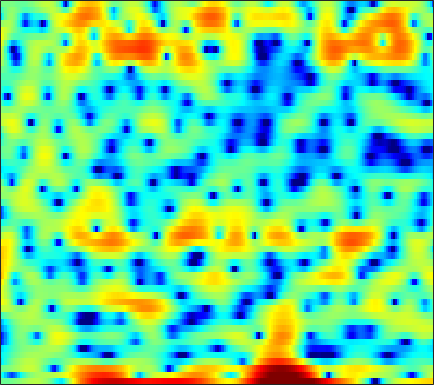

Values plotted in this chart, from the file beside it:
-0.65131, -0.71503, -0.7761, -0.72487, -0.67182, -0.52568, -0.26491, -0.07242, 0.2208, 0.54116, 0.84755, 1.0831, 1.3601, 1.6037, 1.7448, 1.823, 1.8729, 1.8514, 1.6943, 1.4208, 1.0212, 0.62577, -0.052439, -0.91283
-3.226, -4.485, -6.424, -8.638, -10.22, -11.25, -10.08, -8.492, -6.348, -4.515, -3.017, -2.099, -1.095, -0.3102, 0.1591, 0.6393, 0.9779, 1.153, 1.315, 1.394, 1.445, 1.471, 1.506, 1.573
-0.7305, -0.5922, -0.3687, -0.114, 0.09702, 0.406, 0.7448, 1.014, 1.381, 1.732, 2.051, 2.242, 2.411, 2.466, 2.427, 2.229, 1.864, 1.455, 0.7024, -0.3424, -1.758, -3.137, -5.581, -9.03
-5.495, -4.334, -3.062, -2.014, -1.343, -0.5774, 0.07568, 0.4931, 0.9634, 1.351, 1.655, 1.827, 1.965, 2.015, 1.986, 1.859, 1.621, 1.377, 0.9512, 0.4292, -0.1651, -0.6327, -1.235, -1.735
-4.824, -4.269, -3.529, -2.801, -2.296, -1.657, -1.066, -0.6665, -0.1957, 0.2101, 0.5506, 0.76, 0.9819, 1.141, 1.226, 1.287, 1.301, 1.28, 1.22, 1.121, 0.9953, 0.8911, 0.7356, 0.5745
-5.687, -5.226, -4.519, -3.739, -3.16, -2.424, -1.747, -1.304, -0.7903, -0.3866, -0.09, 0.07835, 0.2463, 0.3529, 0.4157, 0.4965, 0.5998, 0.6868, 0.8473, 1.035, 1.231, 1.369, 1.512, 1.598
-12.39, -10.67, -8.232, -6.046, -4.664, -3.151, -1.969, -1.292, -0.653, -0.3106, -0.2577, -0.4154, -0.8689, -1.582, -2.218, -3.067, -3.544, -3.418, -2.583, -1.339, -0.04926, 0.8263, 1.8, 2.558
-13.12, -11.31, -8.621, -6.2, -4.671, -2.971, -1.663, -0.9272, -0.2546, 0.05311, -0.007162, -0.3191, -1.132, -2.511, -3.998, -6.758, -9.832, -10.09, -6.916, -3.578, -1.097, 0.3152, 1.735, 2.745
-9.256, -8.034, -6.407, -4.872, -3.821, -2.585, -1.536, -0.9055, -0.2509, 0.1757, 0.4079, 0.4478, 0.3533, 0.1372, -0.0623, -0.2902, -0.409, -0.364, -0.1172, 0.2986, 0.7882, 1.15, 1.585, 1.909
-7.48, -6.099, -4.538, -3.226, -2.382, -1.417, -0.6185, -0.1194, 0.4269, 0.8318, 1.117, 1.262, 1.377, 1.416, 1.405, 1.345, 1.259, 1.197, 1.103, 0.9973, 0.8939, 0.8086, 0.6957, 0.559
-2.53, -1.867, -1.099, -0.4586, -0.06248, 0.3706, 0.7094, 0.9036, 1.14, 1.347, 1.539, 1.659, 1.78, 1.837, 1.828, 1.727, 1.494, 1.226, 0.7395, 0.1171, -0.5976, -1.155, -1.823, -2.274
2.151, 2.241, 2.221, 2.018, 1.757, 1.296, 0.7326, 0.3328, -0.06742, -0.1759, 0.04814, 0.3968, 0.9559, 1.463, 1.736, 1.883, 1.744, 1.417, 0.6336, -0.6559, -2.605, -4.728, -8.995, -15.65
4.124, 3.787, 3.108, 2.128, 1.143, -0.6107, -3.06, -5.633, -10.89, -15.44, -9.435, -5.899, -2.826, -0.8482, 0.164, 1.037, 1.448, 1.488, 1.228, 0.6129, -0.3183, -1.158, -2.241, -2.895
3.461, 2.924, 2.041, 0.9598, 0.01511, -1.41, -2.971, -4.136, -5.398, -5.855, -5.242, -4.35, -3.011, -1.777, -1.011, -0.2259, 0.3018, 0.5397, 0.6724, 0.6539, 0.5294, 0.4191, 0.2725, 0.2074
3.549, 2.821, 1.708, 0.484, -0.4558, -1.618, -2.557, -2.998, -3.222, -3.057, -2.599, -2.145, -1.492, -0.865, -0.4568, -0.01588, 0.2805, 0.4202, 0.4957, 0.4789, 0.4041, 0.3311, 0.2441, 0.1982
5.176, 4.124, 2.349, 0.07479, -2.021, -5.371, -8.407, -8.577, -6.315, -3.904, -2.077, -1.035, 0.001633, 0.6917, 1.032, 1.25, 1.233, 1.083, 0.7294, 0.2497, -0.2817, -0.6514, -0.9947, -1.119
6.69, 5.729, 4.117, 2.07, 0.2452, -2.414, -4.516, -4.719, -3.429, -1.756, -0.3838, 0.3772, 1.069, 1.43, 1.49, 1.305, 0.7988, 0.189, -0.9804, -2.656, -4.91, -6.962, -9.517, -9.581
6.19, 5.627, 4.735, 3.733, 2.964, 2.001, 1.199, 0.7509, 0.3589, 0.1636, 0.06455, 0.005254, -0.1131, -0.3237, -0.5563, -1.007, -1.681, -2.37, -3.572, -5.225, -7.383, -9.338, -11.64, -11.68
5.998, 5.622, 5, 4.274, 3.67, 2.817, 1.94, 1.271, 0.3976, -0.4349, -1.194, -1.69, -2.223, -2.603, -2.81, -3.029, -3.25, -3.463, -3.839, -4.301, -4.808, -5.173, -5.505, -5.656
6.312, 5.972, 5.394, 4.669, 4.017, 2.991, 1.791, 0.7553, -0.8029, -2.579, -4.476, -5.834, -7.119, -7.311, -6.828, -5.834, -4.857, -4.252, -3.677, -3.33, -3.178, -3.154, -3.226, -3.351
6.135, 5.914, 5.476, 4.845, 4.222, 3.162, 1.795, 0.5372, -1.529, -4.17, -7.81, -11.75, -20.75, -17.08, -11.89, -7.891, -5.434, -4.155, -2.966, -2.263, -1.944, -1.928, -2.182, -2.645
4.507, 4.748, 4.829, 4.589, 4.196, 3.39, 2.247, 1.188, -0.4487, -2.267, -4.065, -5.195, -6.061, -5.985, -5.368, -4.134, -2.8, -1.913, -0.9923, -0.4321, -0.3003, -0.5085, -1.255, -2.72
1.306, 2.238, 2.96, 3.173, 3.043, 2.501, 1.536, 0.5173, -1.258, -3.552, -6.368, -8.523, -9.899, -8.305, -6.309, -3.859, -1.918, -0.7705, 0.3561, 1.066, 1.364, 1.322, 0.9129, 0.09397
-1.276, -0.6571, -0.06552, 0.2659, 0.3134, 0.08143, -0.5163, -1.232, -2.619, -4.566, -7.155, -9.313, -10.67, -8.655, -6.468, -3.971, -2.071, -0.9721, 0.1335, 0.8935, 1.372, 1.572, 1.665, 1.65
-4.119, -3.683, -2.979, -2.29, -1.859, -1.467, -1.307, -1.338, -1.548, -1.904, -2.271, -2.455, -2.47, -2.161, -1.76, -1.102, -0.4356, 0.007492, 0.5134, 0.8891, 1.139, 1.261, 1.354, 1.413
-10.89, -8.828, -6.187, -4.125, -2.92, -1.69, -0.8078, -0.3342, 0.1115, 0.3975, 0.5902, 0.696, 0.8216, 0.9478, 1.045, 1.163, 1.254, 1.29, 1.271, 1.169, 0.9873, 0.8046, 0.5284, 0.2329
-10.54, -8.21, -5.367, -3.159, -1.866, -0.5071, 0.5282, 1.131, 1.739, 2.177, 2.461, 2.592, 2.67, 2.647, 2.568, 2.384, 2.113, 1.855, 1.419, 0.8738, 0.1999, -0.4083, -1.375, -2.515
-2.467, -2.043, -1.275, -0.4299, 0.2003, 0.9814, 1.659, 2.099, 2.577, 2.919, 3.116, 3.168, 3.099, 2.875, 2.605, 2.122, 1.511, 0.9791, 0.2138, -0.6182, -1.548, -2.362, -3.729, -5.631
0.3698, 0.4472, 0.5946, 0.8171, 1.036, 1.401, 1.819, 2.151, 2.573, 2.907, 3.098, 3.111, 2.927, 2.485, 1.967, 1.02, -0.1867, -1.211, -2.557, -3.585, -4.133, -4.299, -4.46, -4.807
1.213, 0.8666, 0.3176, -0.2035, -0.4682, -0.4469, 0.08343, 0.7212, 1.663, 2.512, 3.119, 3.361, 3.346, 2.89, 2.222, 0.7991, -1.436, -3.89, -9.022, -17.08, -11.21, -7.21, -4.16, -2.463
-0.7557, -1.651, -3.453, -6.355, -9.615, -13.31, -8.743, -5.181, -1.897, 0.2918, 1.726, 2.417, 2.893, 2.9, 2.608, 1.817, 0.5921, -0.5526, -2.134, -3.069, -2.713, -1.833, -0.5395, 0.5316
-3.947, -4.375, -5.359, -6.774, -7.851, -8.399, -7.109, -5.511, -3.414, -1.681, -0.377, 0.3617, 1.068, 1.5, 1.659, 1.687, 1.562, 1.415, 1.22, 1.109, 1.131, 1.233, 1.415, 1.597
-5.295, -4.828, -4.481, -4.313, -4.207, -4.014, -3.647, -3.268, -2.646, -1.964, -1.277, -0.7681, -0.1129, 0.4872, 0.8958, 1.365, 1.728, 1.929, 2.125, 2.241, 2.277, 2.244, 2.122, 1.893
-4.105, -3.408, -2.782, -2.421, -2.305, -2.297, -2.436, -2.603, -2.85, -3.004, -2.87, -2.515, -1.721, -0.6955, 0.1006, 1.095, 1.933, 2.434, 2.923, 3.203, 3.279, 3.194, 2.893, 2.353
-1.621, -1.187, -0.8095, -0.7026, -0.8164, -1.25, -2.096, -3.064, -4.961, -7.702, -10.56, -10.29, -6.768, -3.396, -1.437, 0.5564, 2.005, 2.813, 3.56, 3.98, 4.101, 4.009, 3.627, 2.941
-1.157, -0.7989, -0.4508, -0.3282, -0.4125, -0.834, -1.653, -2.591, -4.333, -6.629, -8.612, -8.434, -6.007, -3.286, -1.579, 0.2177, 1.554, 2.294, 2.986, 3.379, 3.493, 3.406, 3.071, 2.493
-2.658, -1.913, -1.091, -0.5128, -0.2662, -0.192, -0.377, -0.6481, -1.113, -1.563, -1.818, -1.794, -1.448, -0.827, -0.2773, 0.4554, 1.118, 1.525, 1.923, 2.126, 2.129, 1.989, 1.643, 1.134
-4.104, -2.417, -0.7752, 0.3355, 0.8831, 1.317, 1.452, 1.399, 1.169, 0.8328, 0.4589, 0.207, -0.02808, -0.09506, -0.0101, 0.2639, 0.6333, 0.9206, 1.22, 1.334, 1.204, 0.9295, 0.3167, -0.5313
-1.4, 0.03774, 1.505, 2.508, 3.006, 3.361, 3.396, 3.216, 2.715, 1.912, 0.8216, -0.1622, -1.576, -2.722, -3.019, -2.471, -1.337, -0.4799, 0.3954, 0.859, 0.839, 0.4899, -0.4969, -2.211
1.824, 2.376, 3.021, 3.492, 3.718, 3.802, 3.63, 3.302, 2.556, 1.365, -0.4262, -2.353, -6.279, -14.26, -27.14, -10.12, -4.983, -2.811, -1.033, -0.08707, 0.2272, 0.1021, -0.5263, -1.686
1.828, 1.968, 2.136, 2.279, 2.352, 2.367, 2.247, 2.045, 1.585, 0.8585, -0.1484, -1.07, -2.382, -3.457, -3.802, -3.47, -2.618, -1.929, -1.164, -0.664, -0.4236, -0.4112, -0.5646, -0.8508
0.4213, 0.2374, 0.07773, 0.07878, 0.1832, 0.449, 0.7532, 0.9498, 1.112, 1.13, 0.9927, 0.8097, 0.5032, 0.205, 0.01016, -0.1696, -0.2928, -0.3759, -0.4883, -0.6176, -0.7589, -0.842, -0.8975, -0.8745
-1.891, -2.916, -4.131, -4.52, -3.973, -2.547, -0.986, 0.03182, 1.105, 1.861, 2.33, 2.515, 2.569, 2.433, 2.223, 1.787, 1.187, 0.6243, -0.2717, -1.262, -2.177, -2.626, -2.713, -2.231
-3.852, -6.306, -12.16, -22.79, -12.26, -5.753, -2.187, -0.376, 1.356, 2.527, 3.285, 3.625, 3.818, 3.716, 3.455, 2.834, 1.862, 0.8504, -1.008, -3.698, -7.824, -12.29, -12.81, -7.187
-2.838, -3.445, -4.133, -4.227, -3.733, -2.542, -1.143, -0.1546, 0.9673, 1.841, 2.462, 2.764, 2.953, 2.894, 2.676, 2.155, 1.326, 0.4849, -0.9596, -2.8, -4.849, -6.063, -6.162, -4.594
-2.288, -2.243, -2.184, -2.042, -1.829, -1.433, -0.9333, -0.5169, 0.03527, 0.5431, 0.9647, 1.208, 1.403, 1.448, 1.369, 1.117, 0.703, 0.3045, -0.301, -0.9294, -1.423, -1.637, -1.632, -1.283
-1.752, -1.702, -1.714, -1.764, -1.801, -1.778, -1.666, -1.509, -1.189, -0.7877, -0.3571, -0.04884, 0.3004, 0.5325, 0.6239, 0.6065, 0.4605, 0.2731, -0.03828, -0.3433, -0.5925, -0.691, -0.6568, -0.4124
-0.4221, -0.7122, -1.274, -1.972, -2.542, -3.228, -3.661, -3.727, -3.404, -2.688, -1.783, -1.108, -0.2968, 0.3134, 0.6152, 0.8017, 0.7328, 0.5228, 0.05708, -0.5408, -1.168, -1.518, -1.646, -1.279
1.545, 0.662, -0.8456, -2.749, -4.454, -7.173, -10.13, -11.42, -9.851, -6.661, -3.837, -2.159, -0.4487, 0.738, 1.311, 1.71, 1.636, 1.274, 0.3262, -1.285, -3.708, -6.087, -8.706, -6.767
2.425, 0.9458, -1.446, -4.298, -6.69, -10.25, -13.79, -15.31, -12.79, -8.496, -4.963, -2.839, -0.7263, 0.7601, 1.526, 2.082, 2.149, 1.871, 1.043, -0.4087, -2.537, -4.549, -6.45, -5.172
2.675, 0.8479, -2.183, -6.226, -10.12, -17.01, -17.27, -13.38, -9.398, -6.343, -3.851, -2.284, -0.5768, 0.7149, 1.423, 2.013, 2.294, 2.297, 2.067, 1.657, 1.139, 0.7964, 0.5246, 0.5528
3.807, 2.268, -0.1102, -2.88, -5.048, -7.524, -7.992, -7.094, -5.308, -3.596, -2.127, -1.177, -0.1469, 0.6663, 1.117, 1.586, 1.873, 1.998, 2.055, 2.039, 1.985, 1.953, 1.864, 1.724
4.358, 3.416, 2.116, 0.826, -0.07416, -1.055, -1.7, -1.938, -2.033, -1.895, -1.669, -1.476, -1.173, -0.9052, -0.7299, -0.5452, -0.4851, -0.4737, -0.4409, -0.345, -0.08064, 0.1811, 0.584, 0.8923
3.621, 3.173, 2.566, 1.929, 1.402, 0.6769, -0.1495, -0.8091, -1.753, -2.717, -3.536, -3.962, -4.115, -3.944, -3.749, -3.748, -4.1, -4.659, -5.6, -6.1, -5.305, -4.02, -2.074, -0.4194
0.5931, 0.9445, 1.356, 1.52, 1.412, 0.9227, 0.007842, -1.026, -2.933, -5.742, -9.745, -12.86, -12.06, -8.598, -6.892, -5.83, -5.997, -7.096, -10.46, -18.82, -13.66, -7.857, -3.354, -0.5234
-5.814, -2.953, -0.7313, 0.4146, 0.7977, 0.749, 0.1746, -0.6185, -2.182, -4.384, -7.02, -8.65, -8.432, -6.444, -5.092, -3.853, -3.28, -3.159, -3.22, -3.058, -2.3, -1.363, 0.06285, 1.331
-2.673, -1.738, -0.6486, 0.08767, 0.3795, 0.4858, 0.2797, -0.02994, -0.6127, -1.269, -1.821, -2.028, -2.034, -1.729, -1.38, -0.8515, -0.3658, -0.02881, 0.3846, 0.8114, 1.218, 1.538, 1.897, 2.124
-0.4219, -0.3637, -0.2444, -0.1659, -0.1637, -0.238, -0.4156, -0.5872, -0.8242, -1.003, -1.088, -1.052, -0.8691, -0.5503, -0.2346, 0.2396, 0.7332, 1.079, 1.506, 1.855, 2.123, 2.244, 2.259, 2.06
